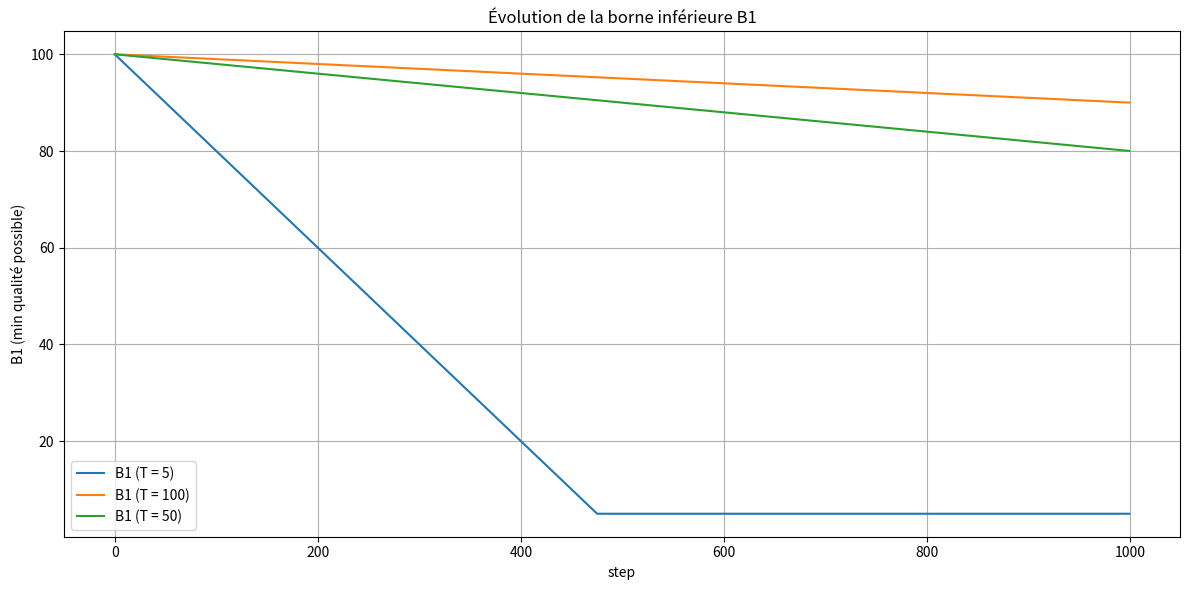
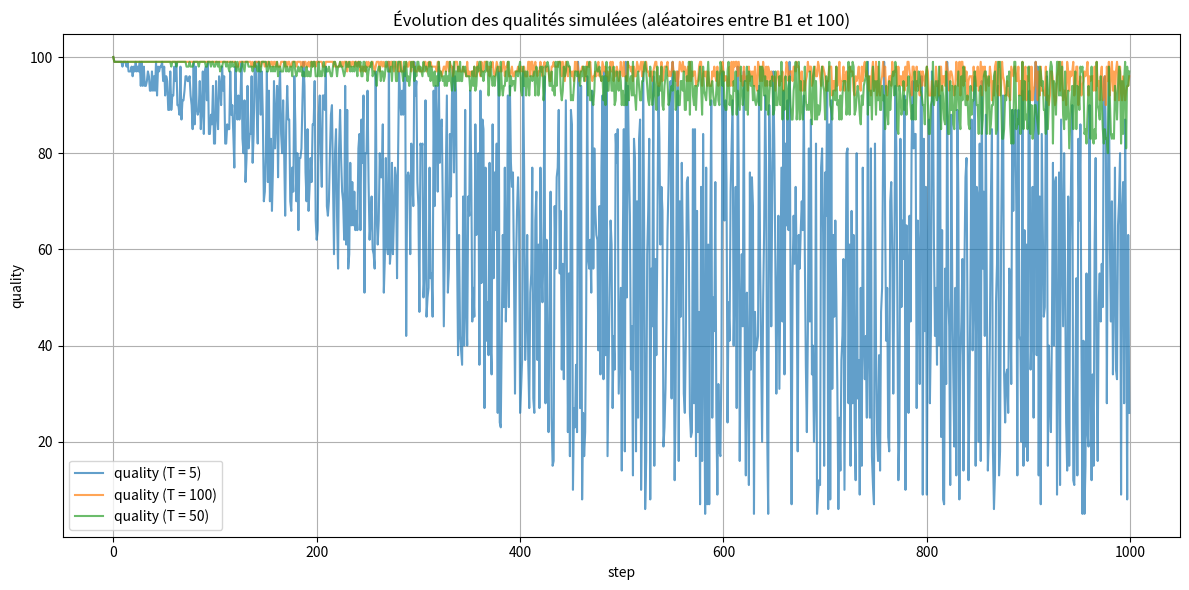
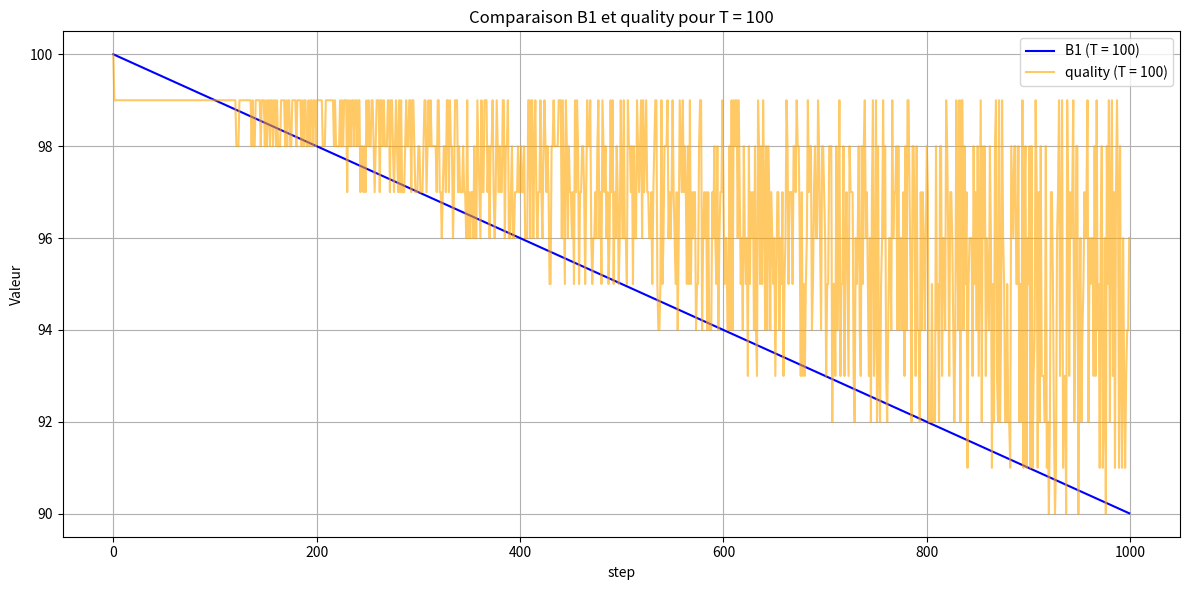

Python code for these plots, in order:
import numpy as np
import matplotlib.pyplot as plt
import random

# Simulation parameters
steps = np.arange(1000)  # 1000 steps
T_values = [5, 100, 50]  # Different T values

# Containers for B1 and quality values
B1_curves = {}
quality_curves = {}

# Compute B1 and simulate quality
for T in T_values:
    B1 = np.maximum(5, 100 - steps / T)
    quality = [int(random.uniform(b, 100)) for b in B1]
    B1_curves[T] = B1
    quality_curves[T] = quality

# Plot B1 evolution
plt.figure(figsize=(12, 6))
for T in T_values:
    plt.plot(steps, B1_curves[T], label=f"B1 (T = {T})")
plt.title("Évolution de la borne inférieure B1")
plt.xlabel("step")
plt.ylabel("B1 (min qualité possible)")
plt.legend()
plt.grid(True)
plt.tight_layout()
plt.show()
plt.savefig("simulation_results.png", dpi=300)
# Plot quality evolution
plt.figure(figsize=(12, 6))
for T in T_values:
    plt.plot(steps, quality_curves[T], label=f"quality (T = {T})", alpha=0.7)
plt.title("Évolution des qualités simulées (aléatoires entre B1 et 100)")
plt.xlabel("step")
plt.ylabel("quality")
plt.legend()
plt.grid(True)
plt.tight_layout()
plt.show()
plt.savefig("simulation_results2.png", dpi=300)
# Optional: Plot comparison of B1 and quality for one T (e.g., T = 100)
T_example = 100
plt.figure(figsize=(12, 6))
plt.plot(steps, B1_curves[T_example], label=f"B1 (T = {T_example})", color='blue')
plt.plot(steps, quality_curves[T_example], label=f"quality (T = {T_example})", color='orange', alpha=0.6)
plt.title(f"Comparaison B1 et quality pour T = {T_example}")
plt.xlabel("step")
plt.ylabel("Valeur")
plt.legend()
plt.grid(True)
plt.tight_layout()
plt.show()

plt.savefig("simulation_results3.png", dpi=300)
